Run: headless pygame with SDL's dummy video driver; simulated clock (each Clock.tick advances the game by its frame time, no real sleeping); random seed 0; keys injected as events and as key.get_pressed() state; no mouse input.
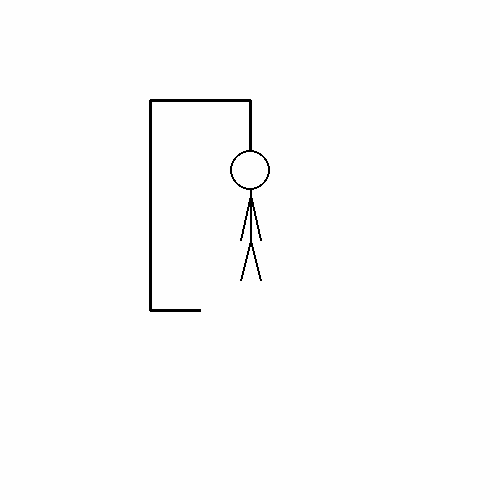
Frame 1 of 4 · flips 1–60 · no input
Frame 2 of 4 · flips 61–180 · tapped SPACE, RETURN · held RIGHT (→), D · screen unchanged from frame 1, image omitted
Frame 3 of 4 · flips 181–300 · held DOWN (↓), S · screen unchanged from frame 2, image omitted
Frame 4 of 4 · flips 301–420 · held LEFT (←), A, UP (↑), W · screen unchanged from frame 3, image omitted

The pygame program that drew these frames:

import pygame
from sys import exit


def game():
    '''
    This is the hangman GUI.
    :return:
    '''

    pygame.init()
    window = pygame.display.set_mode((500, 500))
    pygame.display.set_caption("Hangman")
    clock = pygame.time.Clock()

    # Colors
    BLACK = (0, 0, 0)

    while True:

        for event in pygame.event.get():
            if event.type == pygame.QUIT:
                pygame.quit()
                exit()

        window.fill((254, 254, 254)) # window background color (whitish)

        # Gallows
        pygame.draw.line(window, BLACK, (150, 100), (250, 100), 3)  # Top
        pygame.draw.line(window, BLACK, (250, 100), (250, 150), 3)  # Rope
        pygame.draw.line(window, BLACK, (150, 100), (150, 310), 3)  # Trunk
        pygame.draw.line(window, BLACK, (150, 310), (200, 310), 3)  # Base

        # Man
        pygame.draw.circle(window, BLACK, (250, 170), 20, 2)  # Head
        pygame.draw.line(window, BLACK, (250, 190), (250, 240), 2)  # Body
        pygame.draw.line(window, BLACK, (250, 195), (240, 240), 2)  # Left Arm
        pygame.draw.line(window, BLACK, (250, 195), (260, 240), 2)  # Right Arm
        pygame.draw.line(window, BLACK, (250, 240), (240, 280), 2)  # Left Leg
        pygame.draw.line(window, BLACK, (250, 240), (260, 280), 2)  # Right Leg

        pygame.display.update()
        clock.tick(60)


def main():
    game()



if __name__ == '__main__':
    main()
